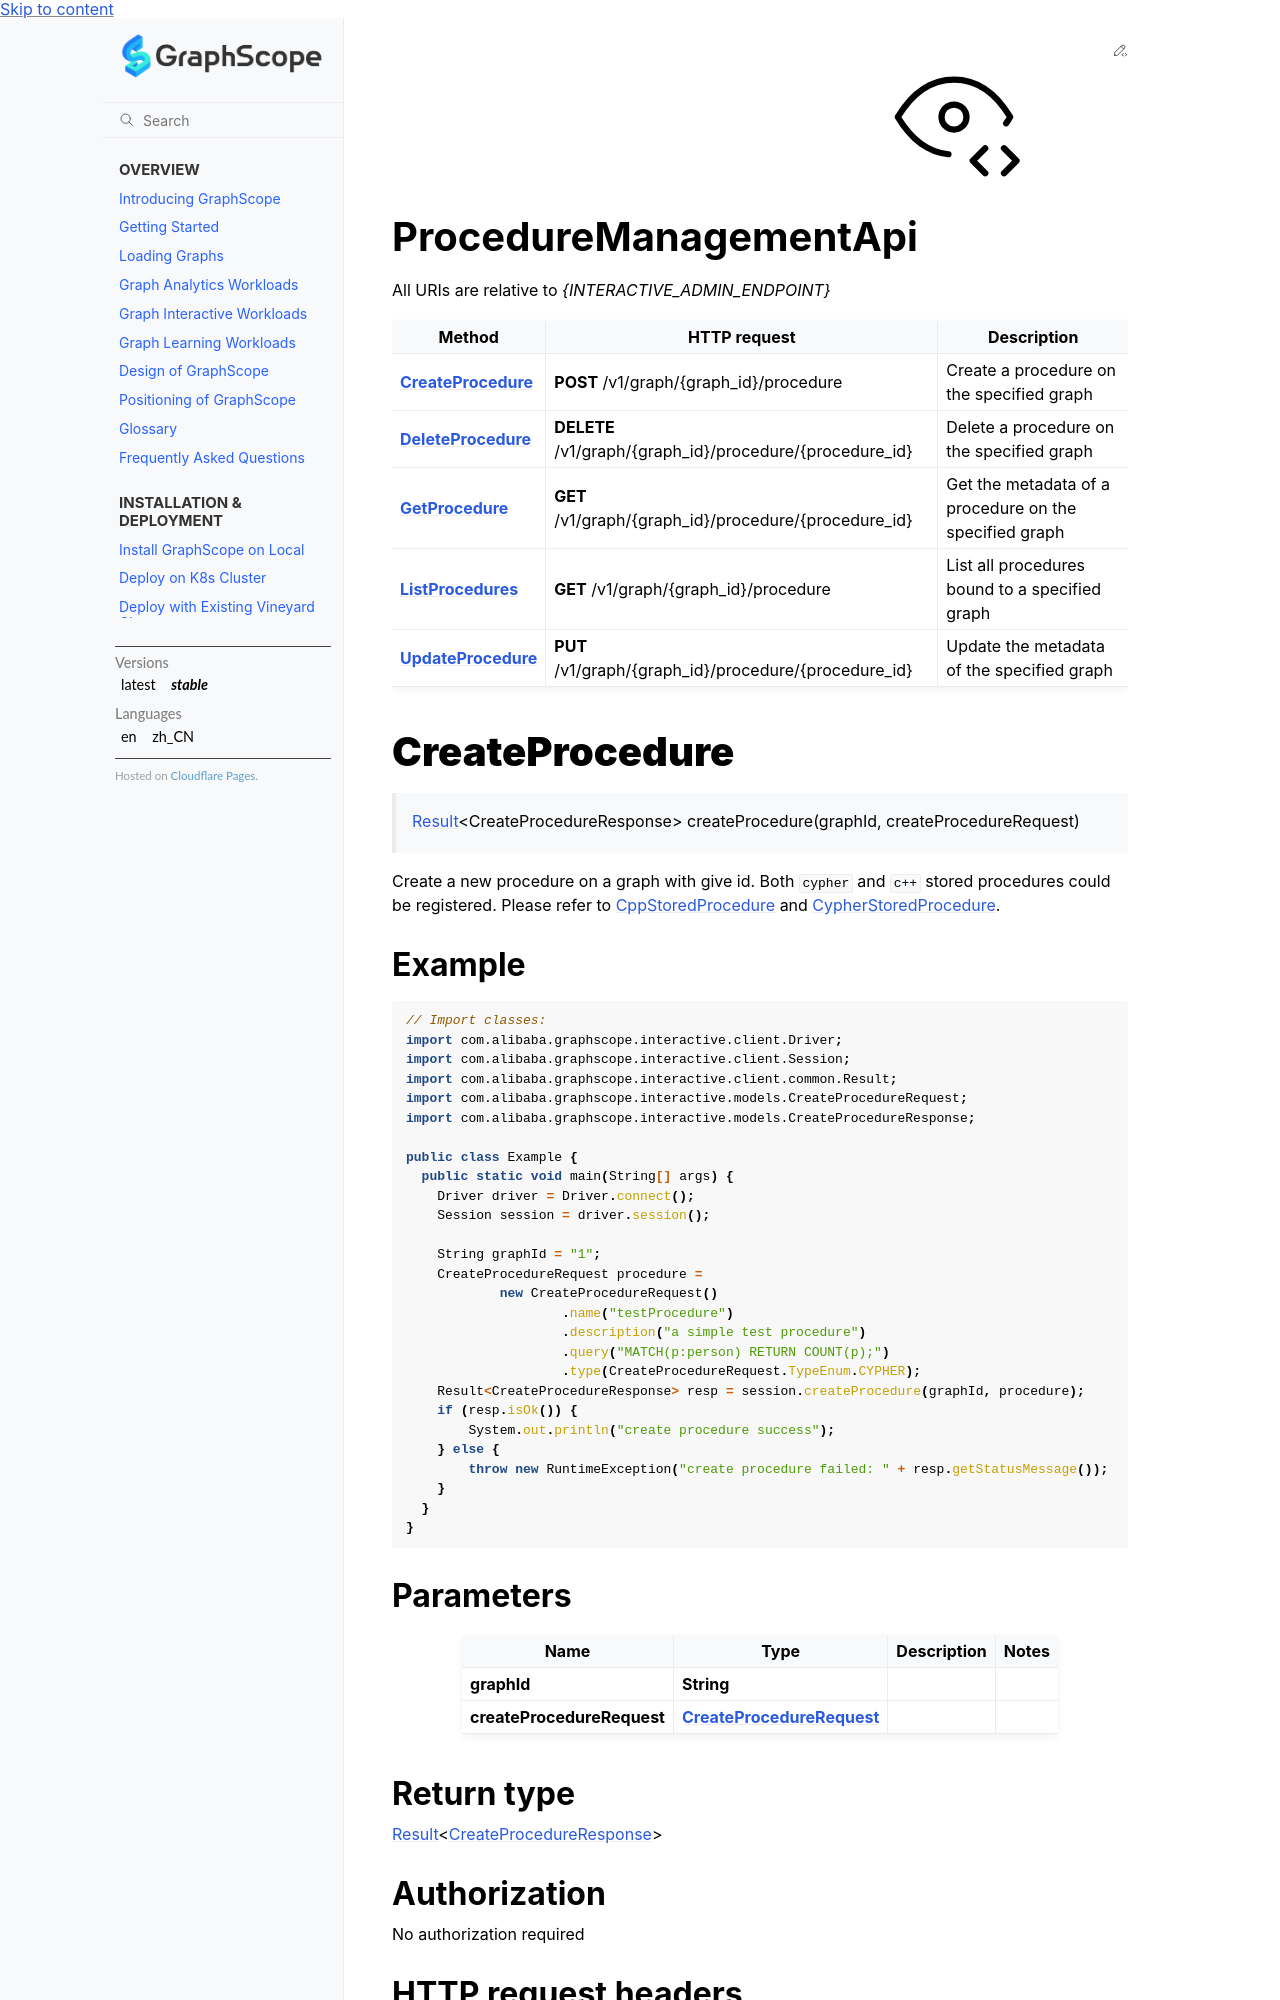

repository: alibaba/GraphScope · page: docs/flex/interactive/development/java/ProcedureManagementApi.html · generator: sphinx

[Result-doc]: ./reference/com/alibaba/graphscope/interactive/client/common/Result.rst

# ProcedureManagementApi

All URIs are relative to *{INTERACTIVE_ADMIN_ENDPOINT}*

| Method | HTTP request | Description |
|------------- | ------------- | -------------|
| [**CreateProcedure**](ProcedureManagementApi.md#CreateProcedure) | **POST** /v1/graph/{graph_id}/procedure | Create a procedure on the specified graph |
| [**DeleteProcedure**](ProcedureManagementApi.md#DeleteProcedure) | **DELETE** /v1/graph/{graph_id}/procedure/{procedure_id} | Delete a procedure on the specified graph |
| [**GetProcedure**](ProcedureManagementApi.md#GetProcedure) | **GET** /v1/graph/{graph_id}/procedure/{procedure_id} | Get the metadata of a procedure on the specified graph |
| [**ListProcedures**](ProcedureManagementApi.md#ListProcedures) | **GET** /v1/graph/{graph_id}/procedure | List all procedures bound to a specified graph |
| [**UpdateProcedure**](ProcedureManagementApi.md#UpdateProcedure) | **PUT** /v1/graph/{graph_id}/procedure/{procedure_id} | Update the metadata of the specified graph |


<a id="CreateProcedure"></a>
# **CreateProcedure**
> [Result][Result-doc]&lt;CreateProcedureResponse&gt; createProcedure(graphId, createProcedureRequest)


Create a new procedure on a graph with give id. 
Both `cypher` and `c++` stored procedures could be registered.
Please refer to [CppStoredProcedure](../stored_procedure/cpp_procedure.md) and [CypherStoredProcedure](../../stored_procedures.md).
